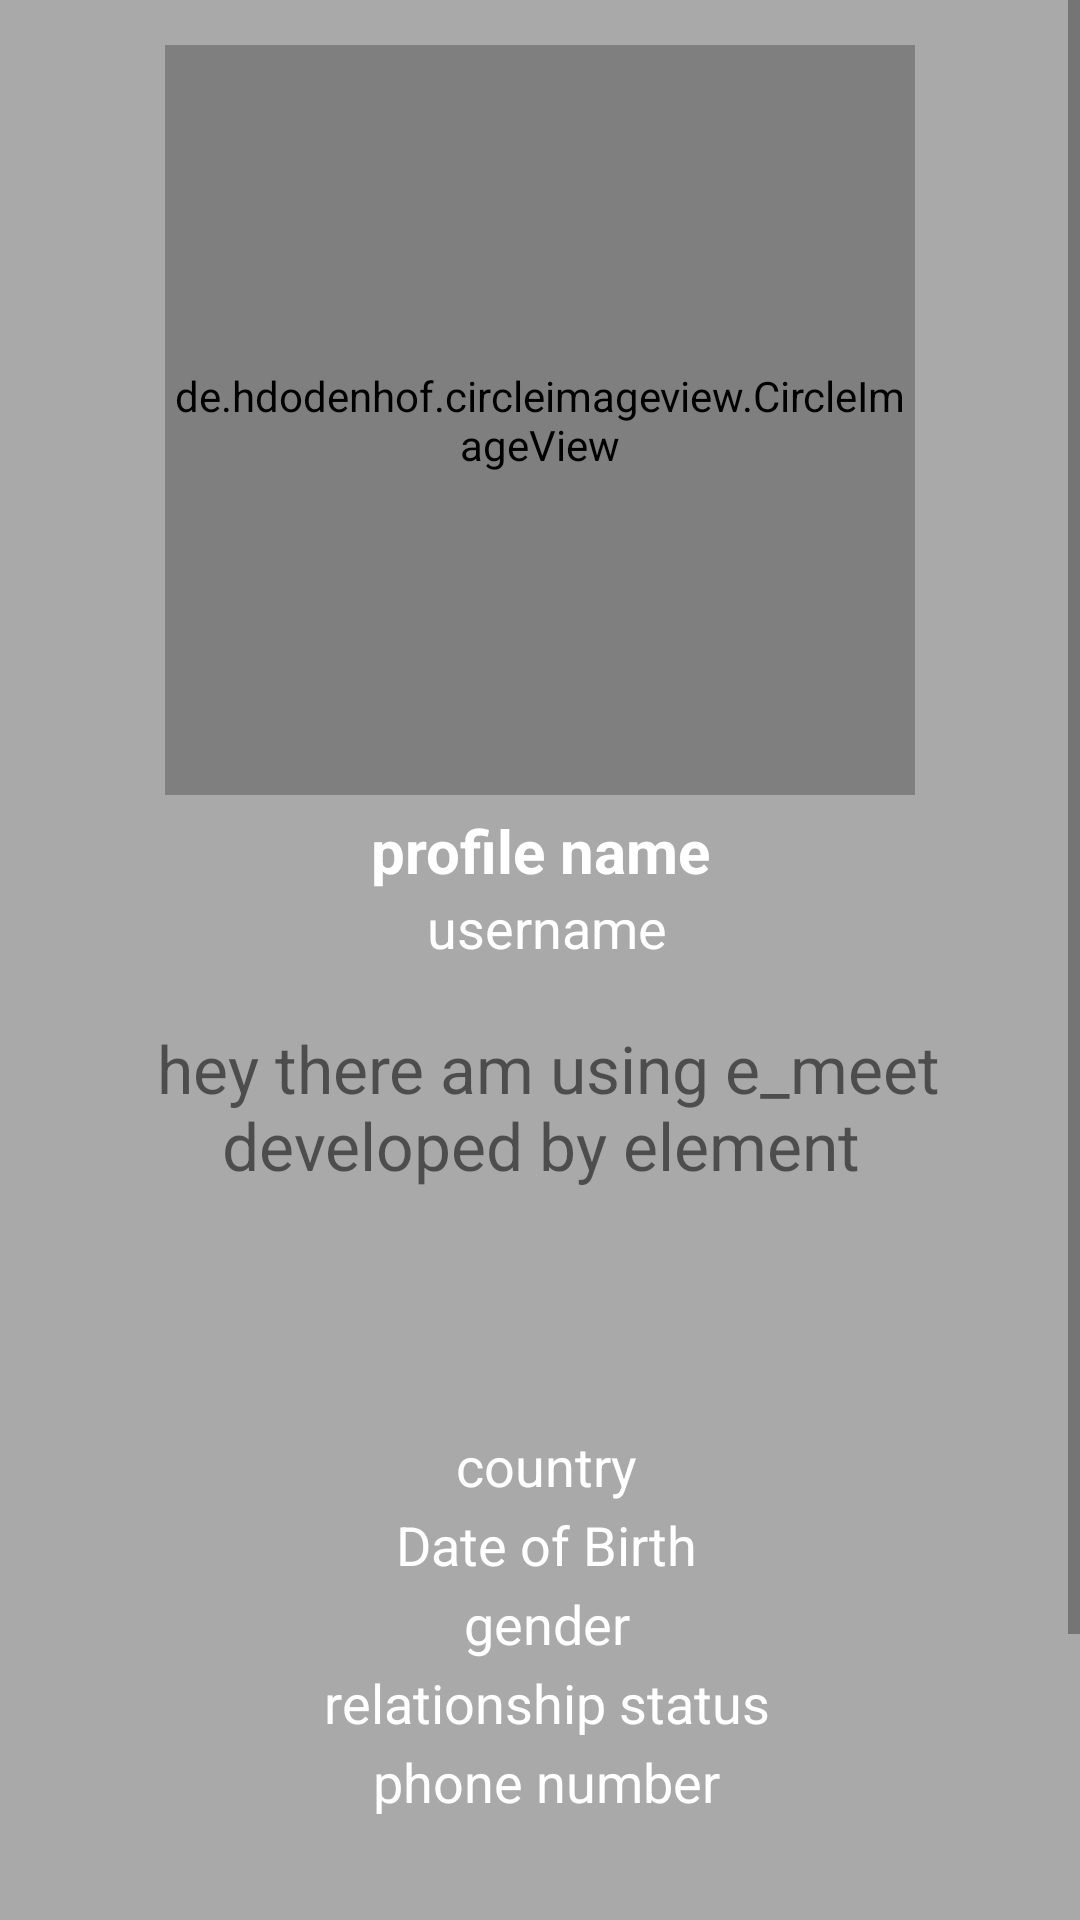

This screen was rendered from an Android layout file. Write that file and the resources it references.
<!-- AndroidManifest.xml: application theme LoginTheme -->
<!-- res/layout/activity_person_friend.xml -->
<?xml version="1.0" encoding="utf-8"?>
<RelativeLayout xmlns:android="http://schemas.android.com/apk/res/android"
    xmlns:app="http://schemas.android.com/apk/res-auto"
    xmlns:tools="http://schemas.android.com/tools"
    android:layout_width="match_parent"
    android:layout_height="match_parent"
    tools:context=".E_MEET.Activities.PersonFriendActivity"
    android:background="@color/darkGray">


    <ScrollView
        android:layout_width="match_parent"
        android:layout_height="match_parent"
        android:layout_alignParentStart="true"
        android:layout_alignParentTop="true"
        android:layout_marginStart="0dp"
        android:layout_marginTop="0dp">


        <RelativeLayout
            android:layout_width="match_parent"
            android:layout_height="wrap_content">

            <de.hdodenhof.circleimageview.CircleImageView
                android:layout_width="250dp"
                android:layout_height="250dp"
                android:src="@drawable/ic_person_black_24dp"
                android:layout_alignParentTop="true"
                android:layout_centerHorizontal="true"
                android:layout_marginTop="15dp"
                app:civ_border_color="@android:color/background_light"
                app:civ_border_width="2dp"
                android:id="@+id/person_pic">

            </de.hdodenhof.circleimageview.CircleImageView>

            <TextView
                android:layout_width="match_parent"
                android:layout_height="wrap_content"
                android:id="@+id/person_name"
                android:text="profile name"
                android:layout_below="@+id/person_pic"
                android:layout_marginTop="5dp"
                android:textAlignment="center"
                android:textAllCaps="false"
                android:textColor="@android:color/background_light"
                android:textSize="20sp"
                android:textStyle="bold">
            </TextView>


            <TextView
                android:layout_width="match_parent"
                android:layout_height="wrap_content"
                android:id="@+id/person_username"
                android:text=" username"
                android:layout_below="@+id/person_name"
                android:textAlignment="center"
                android:textAllCaps="false"
                android:textColor="@android:color/background_light"
                android:textSize="18sp">
            </TextView>

            <TextView
                android:layout_width="match_parent"
                android:layout_height="wrap_content"
                android:id="@+id/person_status"
                android:text=" hey there am using e_meet developed by element"
                android:layout_below="@+id/person_username"
                android:layout_marginTop="5dp"
                android:textAlignment="center"
                android:textAllCaps="false"
                android:layout_margin="20dp"
                android:textSize="22sp">
            </TextView>

            <TextView
                android:layout_width="match_parent"
                android:layout_height="wrap_content"
                android:id="@+id/person_country"
                android:text=" country"
                android:layout_below="@+id/person_status"
                android:layout_marginTop="60dp"
                android:textAlignment="center"
                android:textAllCaps="false"
                android:textColor="@android:color/background_light"
                android:textSize="18sp">
            </TextView>

            <TextView
                android:layout_width="match_parent"
                android:layout_height="wrap_content"
                android:id="@+id/person_dob"
                android:text=" Date of Birth"
                android:layout_below="@+id/person_country"
                android:layout_marginTop="2dp"
                android:textAlignment="center"
                android:textAllCaps="false"
                android:textColor="@android:color/background_light"
                android:textSize="18sp">
            </TextView>

            <TextView
                android:layout_width="match_parent"
                android:layout_height="wrap_content"
                android:id="@+id/person_gender"
                android:text=" gender"
                android:layout_below="@+id/person_dob"
                android:layout_marginTop="2dp"
                android:textAlignment="center"
                android:textAllCaps="false"
                android:textColor="@android:color/background_light"
                android:textSize="18sp">
            </TextView>

            <TextView
                android:layout_width="match_parent"
                android:layout_height="wrap_content"
                android:id="@+id/person_relationshipstatus"
                android:text=" relationship status"
                android:layout_below="@+id/person_gender"
                android:layout_marginTop="2dp"
                android:textAlignment="center"
                android:textAllCaps="false"
                android:textColor="@android:color/background_light"
                android:textSize="18sp">
            </TextView>

            <TextView
                android:layout_width="match_parent"
                android:layout_height="wrap_content"
                android:id="@+id/person_phone_number"
                android:text=" phone number"
                android:layout_below="@+id/person_relationshipstatus"
                android:layout_marginTop="2dp"
                android:textAlignment="center"
                android:textAllCaps="false"
                android:textColor="@android:color/background_light"
                android:textSize="18sp">
            </TextView>

            <Button
            android:layout_width="250dp"
            android:layout_height="wrap_content"
            android:layout_below="@+id/person_phone_number"
            android:layout_marginTop="45dp"
                android:padding="5dp"
            android:layout_centerHorizontal="true"
            android:background="@color/colorPrimaryDark"
            android:hint="Send friend Request"
                android:textAllCaps="false"
            android:id="@+id/person_sendFriendRequest"
            android:textColorHint="#fff"
                android:textColor="#fff"
            android:textSize="20sp"
                android:layout_marginStart="30dp">

        </Button>

            <Button
                android:layout_width="250dp"
                android:layout_height="wrap_content"
                android:textAllCaps="false"
                android:layout_below="@+id/person_sendFriendRequest"
                android:layout_marginTop="5dp"
                android:layout_centerHorizontal="true"
                android:background="#a41"
                android:padding="5dp"
                android:textColor="#fff"
                android:hint="decline friend Request"
                android:layout_marginStart="30dp"
                android:id="@+id/person_cancelRequest"
                android:textColorHint="#fff"
                android:textSize="20sp">

            </Button>

        </RelativeLayout>


    </ScrollView>


</RelativeLayout>
<!-- resources referenced by this layout -->
<resources>
  <color name="colorPrimaryDark">#1D3049</color>
  <color name="darkGray">#A9A9A9</color>
  <style name="LoginTheme" parent="Theme.AppCompat.Light.NoActionBar">
          
          <item name="colorPrimary">@color/colorPrimary</item>
          <item name="colorPrimaryDark">@color/colorPrimaryDark</item>
          <item name="colorAccent">@color/colorAccent</item>
  
      </style>
  <color name="colorPrimary">#994667</color>
  <color name="colorAccent">#8d6e63</color>
</resources>
